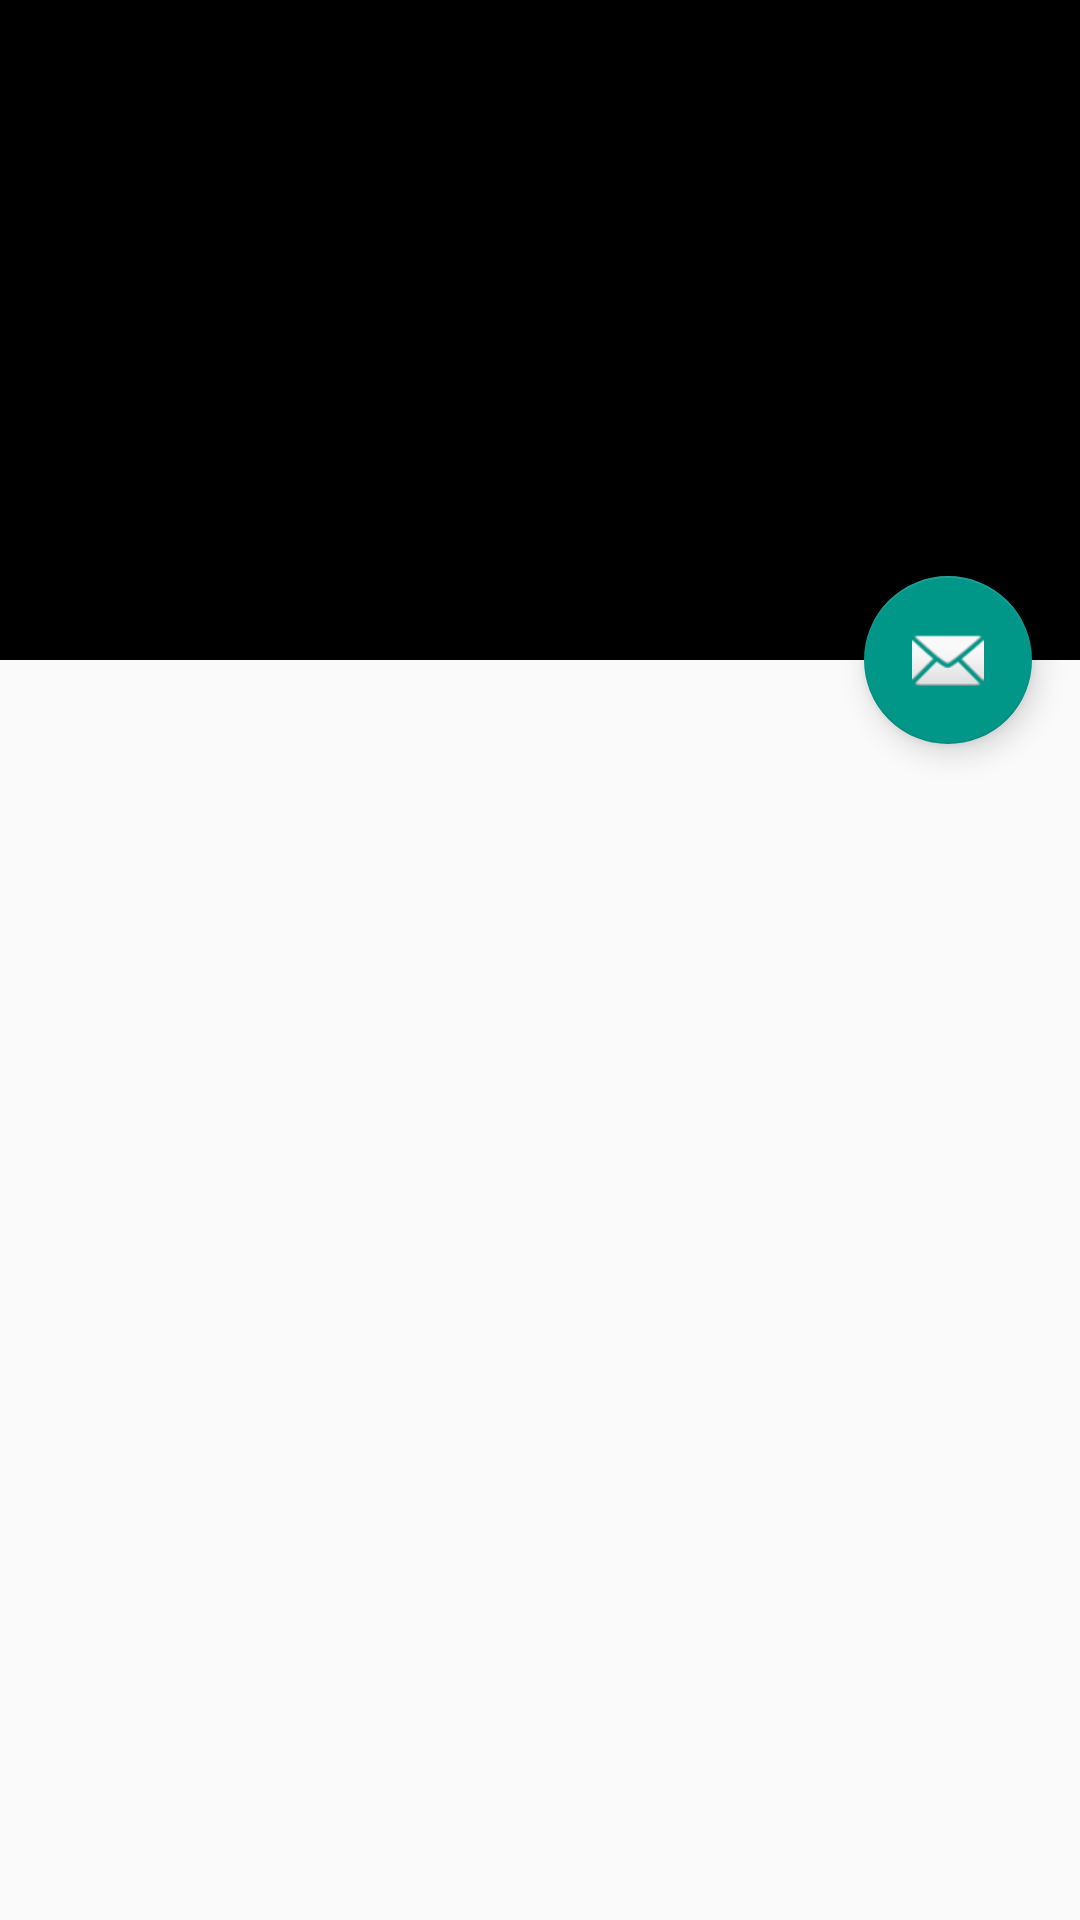

Layout XML and referenced resources for this Android screen:
<!-- AndroidManifest.xml: activity theme AppTheme.NoActionBar -->
<!-- res/layout/activity_movie_details.xml -->
<?xml version="1.0" encoding="utf-8"?>
<android.support.design.widget.CoordinatorLayout xmlns:android="http://schemas.android.com/apk/res/android"
    xmlns:app="http://schemas.android.com/apk/res-auto"
    xmlns:tools="http://schemas.android.com/tools"
    android:layout_width="match_parent"
    android:layout_height="match_parent"
    android:fitsSystemWindows="true"
    tools:context=".ui.MovieDetailsActivity">

    <android.support.design.widget.AppBarLayout
        android:id="@+id/app_bar"
        android:layout_width="match_parent"
        android:layout_height="@dimen/app_bar_height"
        android:fitsSystemWindows="true"
        android:theme="@style/AppTheme.AppBarOverlay">

        <android.support.design.widget.CollapsingToolbarLayout
            android:id="@+id/toolbar_layout"
            android:layout_width="match_parent"
            android:layout_height="match_parent"
            android:fitsSystemWindows="true"
            app:contentScrim="?attr/colorPrimary"
            app:layout_scrollFlags="scroll|exitUntilCollapsed"
            app:toolbarId="@+id/toolbar">

            <ImageView
                android:id="@+id/iv_backdrop"
                android:layout_width="match_parent"
                android:layout_height="match_parent"
                app:srcCompat="@drawable/poster_example" />

            <View
                android:id="@+id/view"
                android:layout_width="match_parent"
                android:layout_height="match_parent"
                android:background="@drawable/photo_background_protection" />

            <android.support.v7.widget.Toolbar
                android:id="@+id/toolbar"
                android:layout_width="match_parent"
                android:layout_height="?attr/actionBarSize"
                app:layout_collapseMode="pin"
                app:popupTheme="@style/AppTheme.PopupOverlay" />

        </android.support.design.widget.CollapsingToolbarLayout>
    </android.support.design.widget.AppBarLayout>

    <include layout="@layout/content_movie_details" />

    <android.support.design.widget.FloatingActionButton
        android:id="@+id/fab"
        android:layout_width="wrap_content"
        android:layout_height="wrap_content"
        android:layout_margin="@dimen/fab_margin"
        app:layout_anchor="@id/app_bar"
        app:layout_anchorGravity="bottom|end"
        app:srcCompat="@android:drawable/ic_dialog_email" />

</android.support.design.widget.CoordinatorLayout>
<!-- res/layout/content_movie_details.xml (included above) -->
<?xml version="1.0" encoding="utf-8"?>
<android.support.v4.widget.NestedScrollView xmlns:android="http://schemas.android.com/apk/res/android"
    xmlns:app="http://schemas.android.com/apk/res-auto"
    xmlns:tools="http://schemas.android.com/tools"
    android:layout_width="match_parent"
    android:layout_height="wrap_content"
    app:layout_behavior="@string/appbar_scrolling_view_behavior"
    tools:context=".ui.MovieDetailsActivity"
    tools:showIn="@layout/activity_movie_details">

    <FrameLayout
        android:id="@+id/fl_details_place_holder"
        android:layout_width="match_parent"
        android:layout_height="wrap_content" />

</android.support.v4.widget.NestedScrollView>
<!-- resources referenced by this layout -->
<resources>
  <dimen name="app_bar_height">220dp</dimen>
  <dimen name="fab_margin">16dp</dimen>
  <style name="AppTheme.AppBarOverlay" parent="ThemeOverlay.AppCompat.Dark.ActionBar" />
  <style name="AppTheme.PopupOverlay" parent="ThemeOverlay.AppCompat.Light" />
  <style name="AppTheme.NoActionBar">
          <item name="windowActionBar">false</item>
          <item name="windowNoTitle">true</item>
      </style>
</resources>
